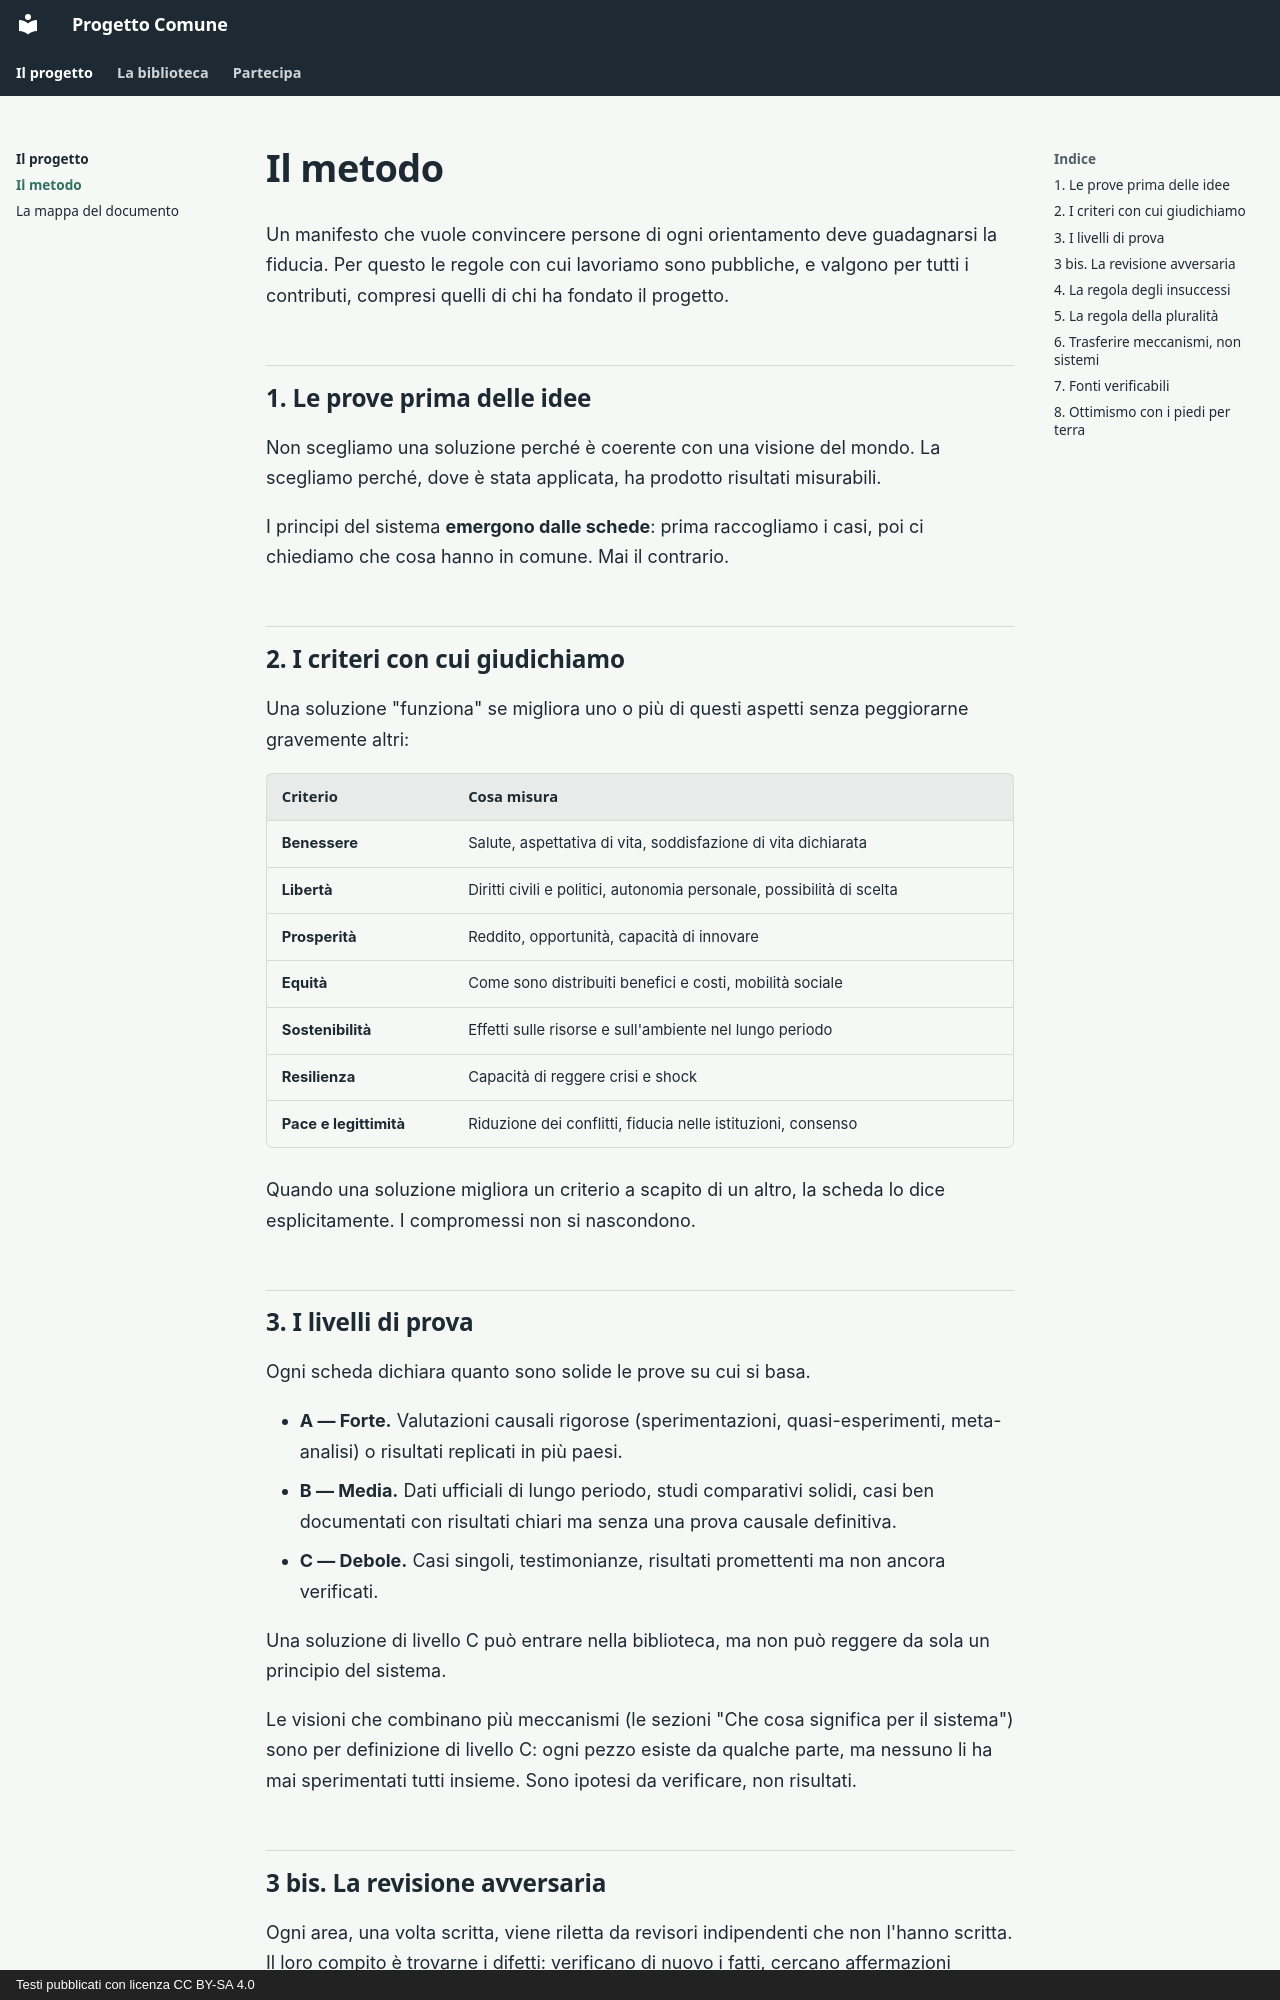

repository: fablun/progetto-comune · page: metodo/index.html · generator: mkdocs · copyright: Testi pubblicati con licenza CC BY-SA 4.0

# Il metodo

Un manifesto che vuole convincere persone di ogni orientamento deve guadagnarsi la fiducia. Per questo le regole con cui lavoriamo sono pubbliche, e valgono per tutti i contributi, compresi quelli di chi ha fondato il progetto.

## 1. Le prove prima delle idee

Non scegliamo una soluzione perché è coerente con una visione del mondo. La scegliamo perché, dove è stata applicata, ha prodotto risultati misurabili.

I principi del sistema **emergono dalle schede**: prima raccogliamo i casi, poi ci chiediamo che cosa hanno in comune. Mai il contrario.

## 2. I criteri con cui giudichiamo

Una soluzione "funziona" se migliora uno o più di questi aspetti senza peggiorarne gravemente altri:

| Criterio | Cosa misura |
|---|---|
| **Benessere** | Salute, aspettativa di vita, soddisfazione di vita dichiarata |
| **Libertà** | Diritti civili e politici, autonomia personale, possibilità di scelta |
| **Prosperità** | Reddito, opportunità, capacità di innovare |
| **Equità** | Come sono distribuiti benefici e costi, mobilità sociale |
| **Sostenibilità** | Effetti sulle risorse e sull'ambiente nel lungo periodo |
| **Resilienza** | Capacità di reggere crisi e shock |
| **Pace e legittimità** | Riduzione dei conflitti, fiducia nelle istituzioni, consenso |

Quando una soluzione migliora un criterio a scapito di un altro, la scheda lo dice esplicitamente. I compromessi non si nascondono.

## 3. I livelli di prova

Ogni scheda dichiara quanto sono solide le prove su cui si basa.

- **A — Forte.** Valutazioni causali rigorose (sperimentazioni, quasi-esperimenti, meta-analisi) o risultati replicati in più paesi.
- **B — Media.** Dati ufficiali di lungo periodo, studi comparativi solidi, casi ben documentati con risultati chiari ma senza una prova causale definitiva.
- **C — Debole.** Casi singoli, testimonianze, risultati promettenti ma non ancora verificati.

Una soluzione di livello C può entrare nella biblioteca, ma non può reggere da sola un principio del sistema.

Le visioni che combinano più meccanismi (le sezioni "Che cosa significa per il sistema") sono per definizione di livello C: ogni pezzo esiste da qualche parte, ma nessuno li ha mai sperimentati tutti insieme. Sono ipotesi da verificare, non risultati.
